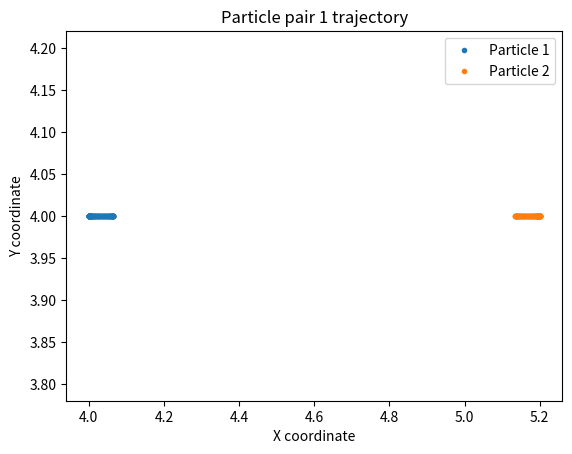
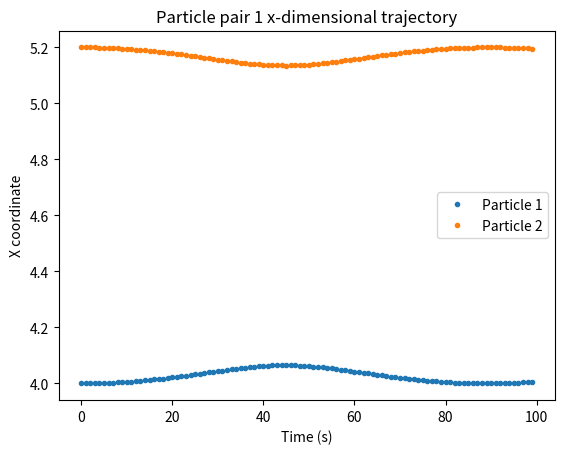
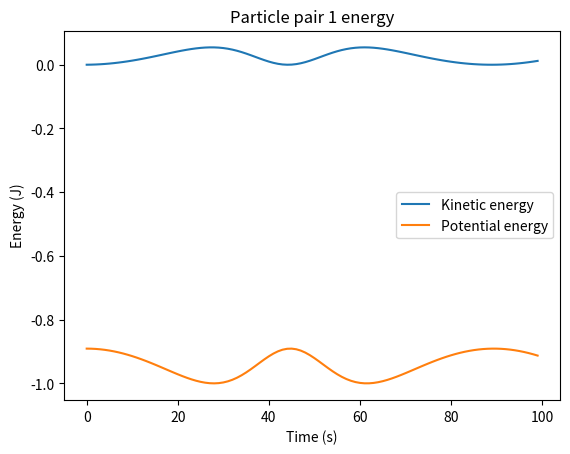
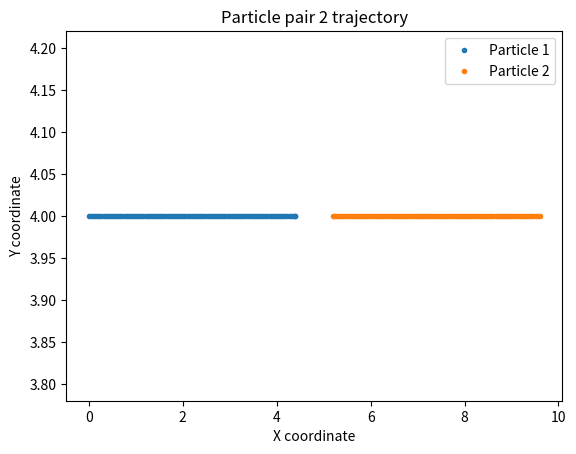
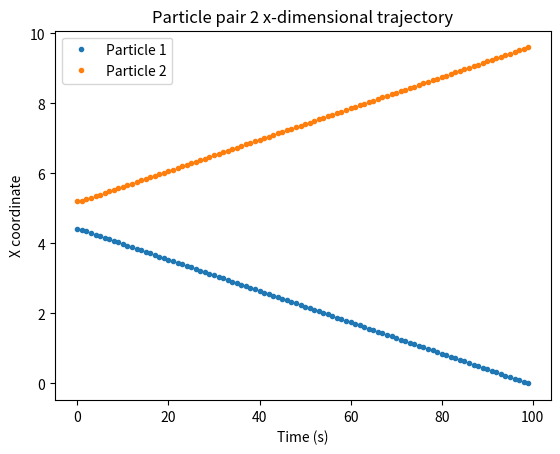
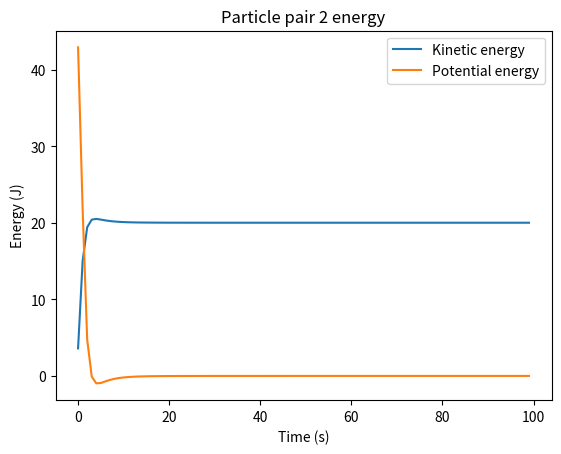
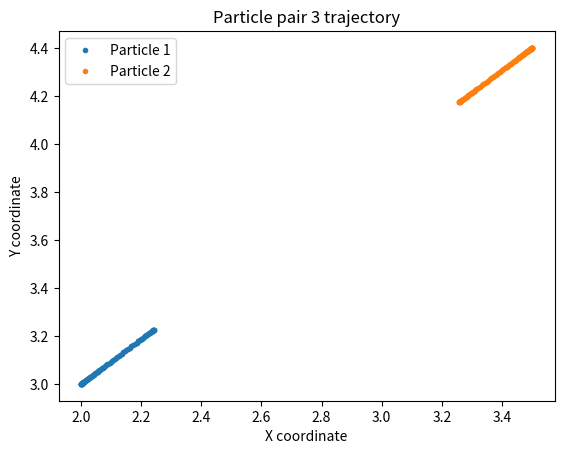
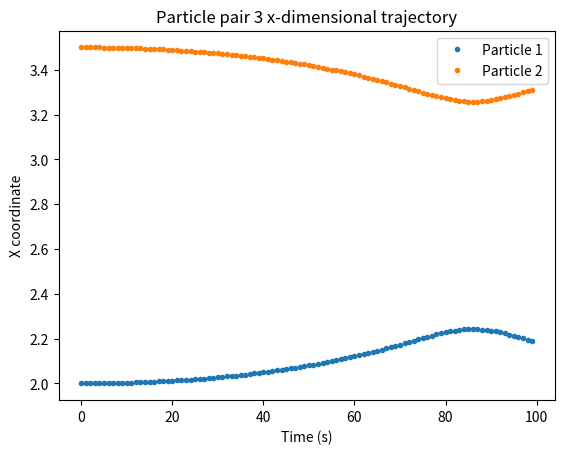
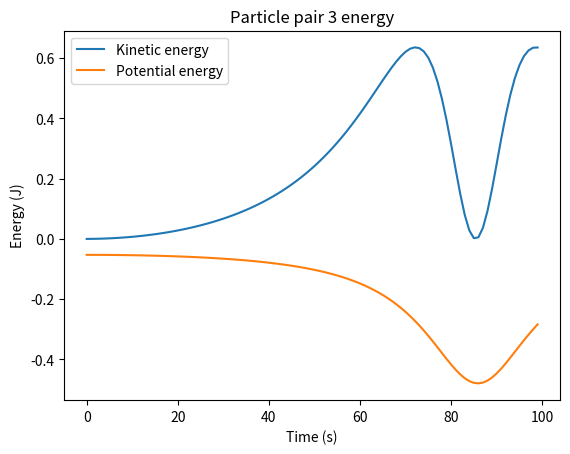

Here is the Python script that generated these plots, in order:
import matplotlib.pyplot as plt

SIGMA = 1.0
EPSILON = 1.0
M = 1.0
V1_0X = 0.0
V1_0Y = 0.0
V2_0X = 0.0
V2_0Y = 0.0
STEPS = 100
H = 0.01

trajectory_names = [
    'Particle pair 1',
    'Particle pair 2',
    'Particle pair 3',
]


def a_1x(r1, r2):
    first_term = - 2 * (r2[0] - r1[0]) / (
            (r2[0] - r1[0]) ** 2 + (r2[1] - r2[1]) ** 2) ** 7
    second_term = (r2[0] - r1[0]) / (
            (r2[0] - r1[0]) ** 2 + (r2[1] - r2[1]) ** 2) ** 4
    return 12 * (first_term + second_term)


def a_2x(r1, r2):
    return - a_1x(r1, r2)


def a_1y(r1, r2):
    first_term = - 2 * (r2[1] - r1[1]) / (
            (r2[0] - r1[0]) ** 2 + (r2[1] - r2[1]) ** 2) ** 7
    second_term = (r2[1] - r1[1]) / (
            (r2[0] - r1[0]) ** 2 + (r2[1] - r2[1]) ** 2) ** 4
    return 12 * (first_term + second_term)


def a_2y(r1, r2):
    return - a_1y(r1, r2)


for i in range(len(trajectory_names)):
    if i == 0:
        r1 = [4.0, 4.0]
        r2 = [5.2, 4.0]
    elif i == 1:
        r1 = [4.4, 4.0]
        r2 = [5.2, 4.0]
    elif i == 2:
        r1 = [2.0, 3.0]
        r2 = [3.5, 4.4]
    trajectory_name = trajectory_names[i]

    t = []
    v1_x = [V1_0X]
    v1_y = [V1_0Y]
    v2_x = [V2_0X]
    v2_y = [V2_0Y]
    e_k = []
    e_p = []
    e_t = []

    trajectory_1x = [r1[0]]
    trajectory_1y = [r1[1]]
    trajectory_2x = [r2[0]]
    trajectory_2y = [r2[1]]

    for i in range(STEPS):
        if i == 0:
            v1_xf = v1_x[0] + 0.5 * H * a_1x(r1, r2)
            v1_yf = v1_y[0] + 0.5 * H * a_1y(r1, r2)
            v2_xf = v2_x[0] + 0.5 * H * a_2x(r1, r2)
            v2_yf = v2_y[0] + 0.5 * H * a_2y(r1, r2)

            r = ((trajectory_1x[0] - trajectory_2x[0]) ** 2 + (
                        trajectory_1y[0] - trajectory_2y[0]) ** 2) ** 0.5
            ep = 4 * EPSILON * ((SIGMA / r) ** 12 - (SIGMA / r) ** 6)
            ek = 1 * M * (v1_xf ** 2 + v1_yf ** 2)
            et = ep + ek

            v1_x.append(v1_xf)
            v1_y.append(v1_yf)
            v2_x.append(v2_xf)
            v2_y.append(v2_yf)
            e_k.append(ek)
            e_p.append(ep)
            e_t.append(et)
            t.append(i)
        else:
            r1[0] += H * v1_x[-1]
            r1[1] += H * v1_y[-1]
            r2[0] += H * v2_x[-1]
            r2[1] += H * v2_y[-1]
            trajectory_1x.append(r1[0])
            trajectory_2x.append(r2[0])
            trajectory_1y.append(r1[1])
            trajectory_2y.append(r2[1])

            k_1x = H * a_1x(r1, r2)
            k_1y = H * a_1y(r1, r2)
            k_2x = H * a_2x(r1, r2)
            k_2y = H * a_2y(r1, r2)

            v1_xf = v1_x[-1] + k_1x
            v1_yf = v1_y[-1] + k_1y
            v2_xf = v2_x[-1] + k_2x
            v2_yf = v2_y[-1] + k_2y

            r = ((trajectory_1x[-1] - trajectory_2x[-1]) ** 2 + (
                    trajectory_1y[-1] - trajectory_2y[-1]) ** 2) ** 0.5
            ep = 4 * EPSILON * ((SIGMA / r) ** 12 - (SIGMA / r) ** 6)
            ek = 1 * M * (v1_xf ** 2 + v1_yf ** 2)
            et = ep + ek

            v1_x.append(v1_xf)
            v1_y.append(v1_yf)
            v2_x.append(v2_xf)
            v2_y.append(v2_yf)
            e_k.append(ek)
            e_p.append(ep)
            e_t.append(et)
            t.append(i)

    plt.figure()
    plt.plot(trajectory_1x, trajectory_1y, '.', label='Particle 1')
    plt.plot(trajectory_2x, trajectory_2y, '.', label='Particle 2')
    plt.legend()
    plt.xlabel('X coordinate')
    plt.ylabel('Y coordinate')
    plt.title(trajectory_name + ' trajectory')
    plt.savefig(trajectory_name + ' trajectory')
    # plt.show()

    plt.figure()
    plt.plot(t, trajectory_1x, '.', label='Particle 1')
    plt.plot(t, trajectory_2x, '.', label='Particle 2')
    plt.legend()
    plt.xlabel('Time (s)')
    plt.ylabel('X coordinate')
    plt.title(trajectory_name + ' x-dimensional trajectory')
    plt.savefig(trajectory_name + ' x-dimensional trajectory')
    # plt.show()

    plt.figure()
    plt.plot(t, e_k, label='Kinetic energy')
    plt.plot(t, e_p, label='Potential energy')
    # plt.plot(t, e_t, label='Total energy')
    plt.legend()
    plt.xlabel('Time (s)')
    plt.ylabel('Energy (J)')
    plt.title(trajectory_name + ' energy')
    plt.savefig(trajectory_name + ' energy')
    # plt.show()
